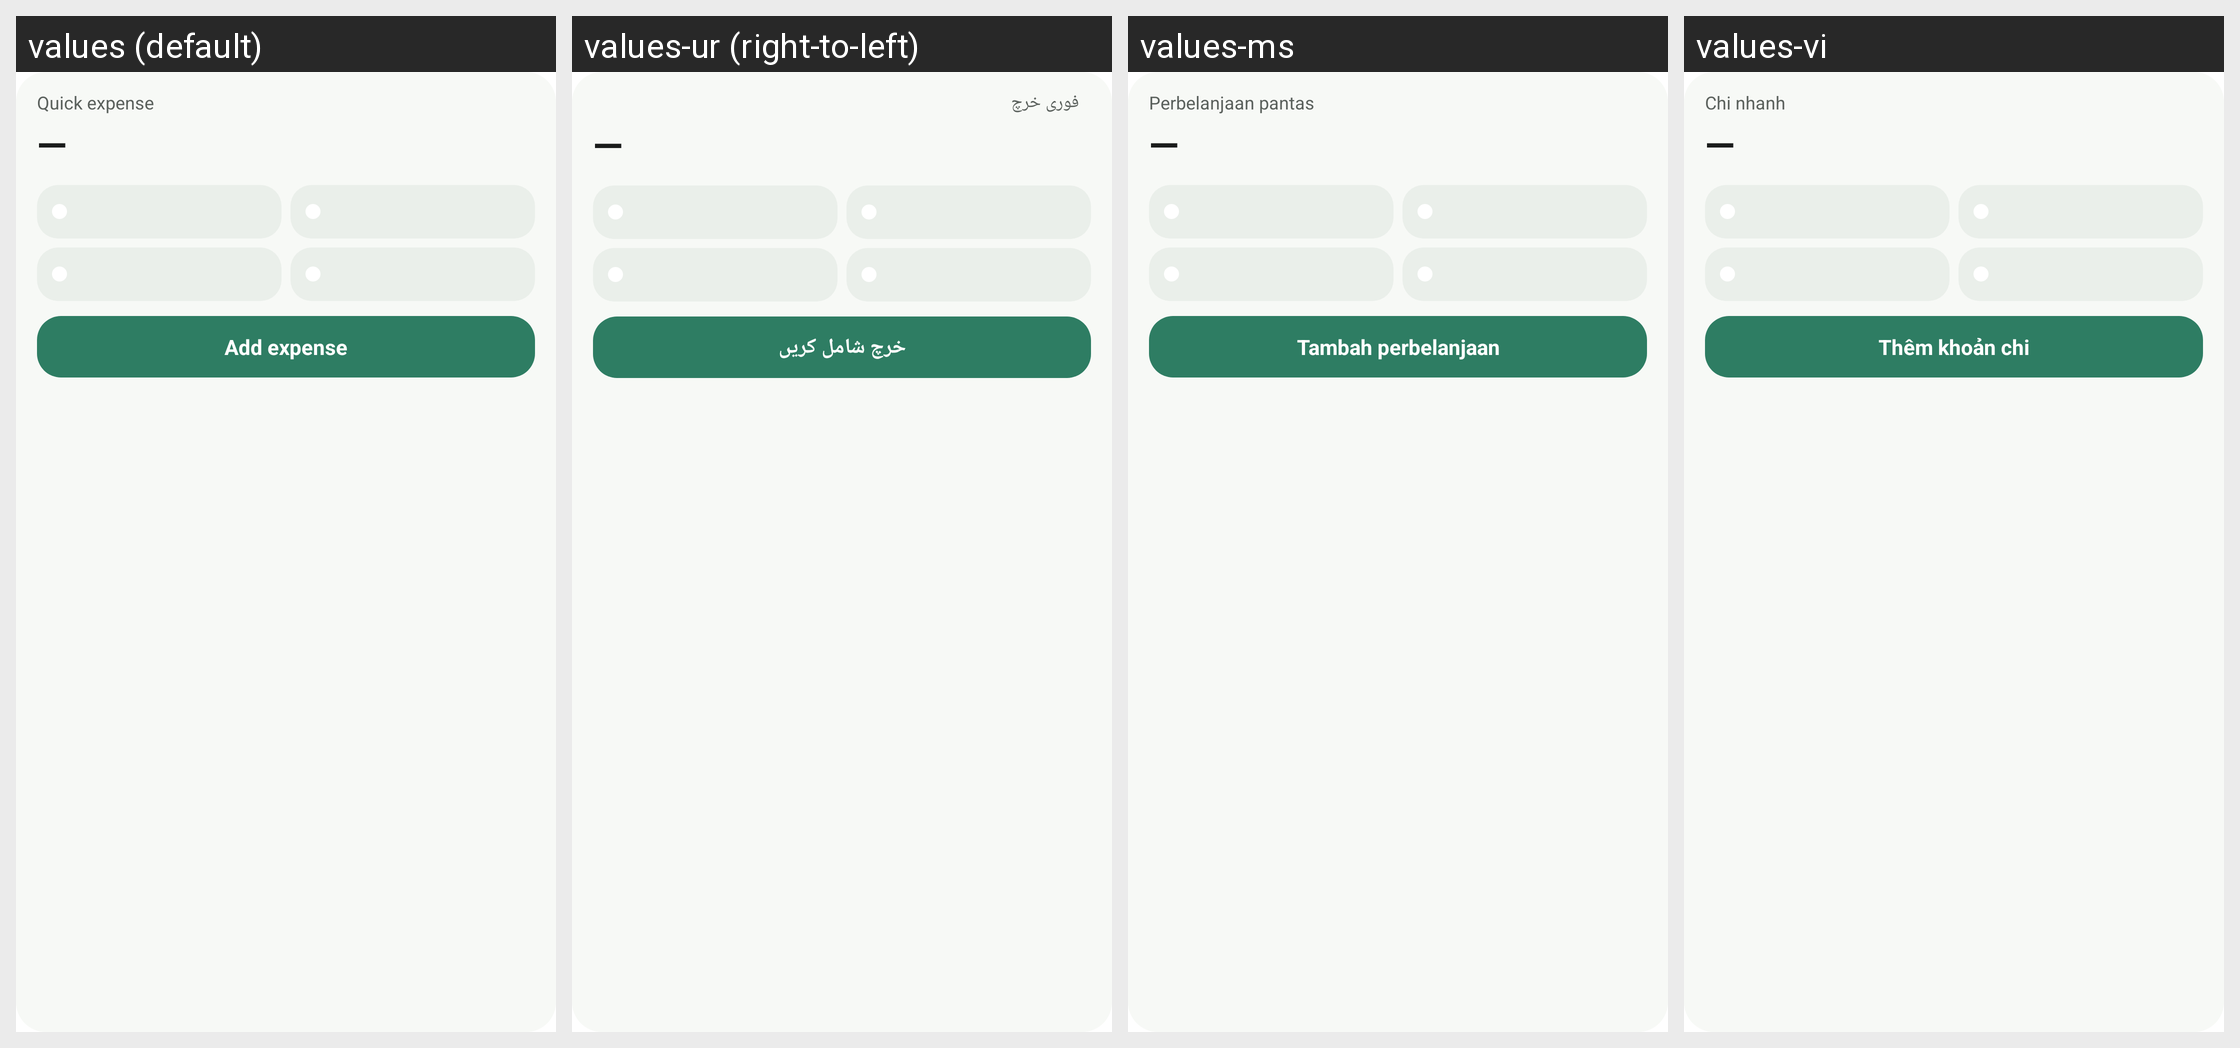

Translations of the strings shown on this Android screen, per locale in the grid:
Android screen res/layout/quick_expense_widget.xml rendered under 4 locales, left to right: values (default), values-ur (right-to-left), values-ms, values-vi. Device: Nexus 5 (rendered at 1080×1920; each locale shown at half size, 540×960, under a caption strip naming it); theme Theme.MaterialComponents.DayNight.NoActionBar.
Other locales in the repository, not shown: values-ar, values-de, values-es, values-fa, values-fr, values-in, values-it, values-ja, values-ko, values-nl, values-pl, values-pt, values-ru, values-tr, values-uk, values-zh.
Strings drawn on this screen, with the default value and each locale's value (text and hints the layout hard-codes, and strings that could not be matched under every locale, appear in the picture but are not listed):

quick_expense_title
  values: Quick expense
  values-ur: فوری خرچ
  values-ms: Perbelanjaan pantas
  values-vi: Chi nhanh

quick_expense_empty_total
  values: —
  values-ur: —  [not translated; the default value is used]
  values-ms: —  [not translated; the default value is used]
  values-vi: —  [not translated; the default value is used]

quick_expense_add
  values: Add expense
  values-ur: خرچ شامل کریں
  values-ms: Tambah perbelanjaan
  values-vi: Thêm khoản chi
